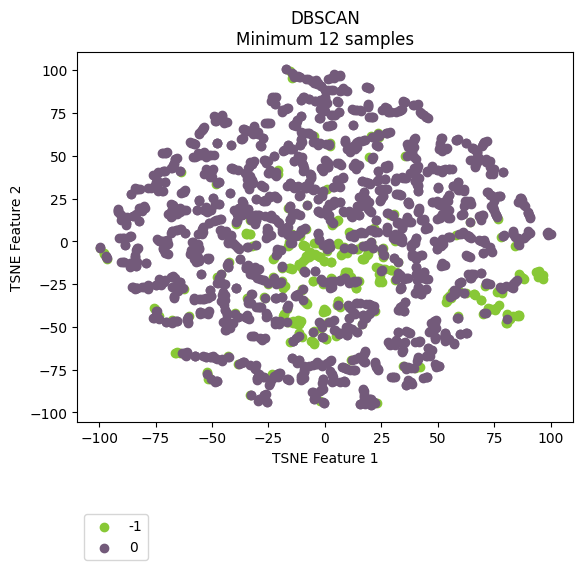

Data behind this chart, as committed beside it:
vehicle, ride, cluster, TSNE_f1, TSNE_f2
Vehicle_1, events_4595074, 0, 64.93, -19.11
Vehicle_1, events_4596154, 0, 64.47, -21.6
Vehicle_1, events_4613800, 0, 63.61, -19.18
Vehicle_1, events_4615977, 0, 60.23, -23.93
Vehicle_1, events_4617067, 0, 78.33, -27.15
Vehicle_1, events_4635057, -1, 93.94, -18.14
Vehicle_1, events_4635736, 0, 12.85, -23.68
Vehicle_1, events_4636811, -1, 78.38, -29.25
Vehicle_1, events_4637203, 0, 57.17, -28.2
Vehicle_1, events_4637536, 0, 14.28, -23.16
Vehicle_1, events_4653595, 0, 77.63, -26.54
Vehicle_1, events_4654690, 0, 2.49, -27.3
Vehicle_1, events_4656079, 0, 71.65, -24.34
Vehicle_1, events_4656440, 0, -78.36, 30.97
Vehicle_1, events_4673501, 0, 58.2, -29.22
Vehicle_1, events_4674841, -1, 86.33, -20.14
Vehicle_1, events_4675138, 0, 65.93, -19.32
Vehicle_1, events_4695799, 0, -0.4867, -23.95
Vehicle_1, events_4697405, 0, 4.196, -23.23
Vehicle_1, events_4697940, 0, 83.29, -26.94
Vehicle_1, events_4698272, -1, 87.56, -21.67
Vehicle_1, events_4718376, 0, 84.14, -23.76
Vehicle_1, events_4722712, 0, 8.96, -21.56
Vehicle_1, events_4744452, 0, 2.886, -26.79
Vehicle_1, events_4765946, 0, 13.04, -23.19
Vehicle_1, events_4768346, 0, -0.831, 29.53
Vehicle_1, events_4769562, 0, 11.45, -23.8
Vehicle_1, events_4770262, -1, 11.48, -20.68
Vehicle_1, events_4792086, 0, 2.784, -24.8
Vehicle_1, events_4793264, 0, 73.13, -24.93
Vehicle_1, events_4793684, -1, 94.67, -17.52
Vehicle_1, events_4810071, -1, 10.85, -20.83
Vehicle_1, events_4811705, 0, 2.808, -23.66
Vehicle_1, events_4813043, -1, 13.75, -27.16
Vehicle_1, events_4853176, -1, 93.46, -18.15
Vehicle_1, events_4856335, -1, 29.37, -16.93
Vehicle_1, events_4857010, 0, 3.025, -26.85
Vehicle_1, events_4858154, 0, 78.34, -27.77
Vehicle_1, events_4858835, -1, 71.14, -26.22
Vehicle_1, events_4878783, 0, 0.8226, -23.66
Vehicle_1, events_4883779, 0, 58.51, -29.09
Vehicle_1, events_4885327, -1, -47.98, -20.87
Vehicle_1, events_4885992, -1, 29.13, -16.92
Vehicle_1, events_4886235, -1, 13.74, -27.01
Vehicle_1, events_4886994, 0, 41.83, 19.39
Vehicle_1, events_4913081, 0, 65.04, -19.33
Vehicle_1, events_4914311, 0, 57.2, -29.97
Vehicle_1, events_4914734, 0, 56.54, -31.21
Vehicle_1, events_4915035, 0, -44.21, -24.72
Vehicle_1, events_4939965, 0, -0.8298, -23.56
Vehicle_1, events_4941555, 0, 71.57, -24.74
Vehicle_1, events_4941998, -1, 85.83, -19.14
Vehicle_1, events_4942202, 0, 83.27, -24.72
Vehicle_1, events_4942422, -1, 96.03, -20
Vehicle_1, events_4964829, 0, 64.51, -21.45
Vehicle_1, events_4967282, 0, 18.36, -36.56
Vehicle_1, events_4967949, 0, -19.77, -5.289
Vehicle_1, events_4989537, 0, 69.29, -18.44
Vehicle_1, events_4991921, 0, 2.777, -23.41
Vehicle_1, events_4993778, 0, -41.75, -0.6694
... 2,111 more rows
